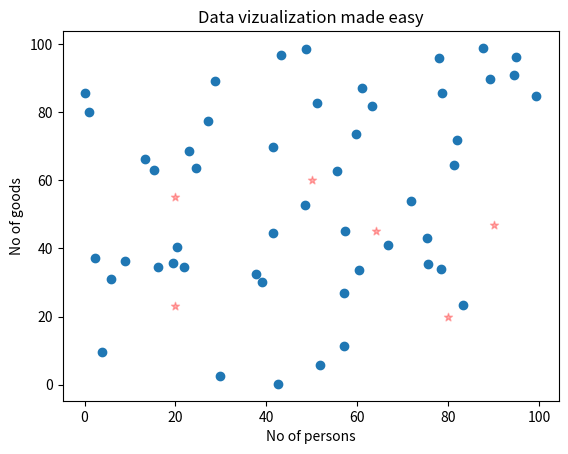

Here is the Python script that generated this plot:
import numpy as np
import matplotlib.pyplot as plt

plt.xlabel('No of persons')
plt.ylabel('No of goods')
plt.title('Data vizualization made easy')
X_data = np.random.random(50) *100    #returns an array
Y_data = np.random.random(50) *100
plt.scatter(X_data,Y_data)
# plt.show()    # displays the data in scatter plot and clears the plot such that new fresh plot can be plotted

plt.xlabel('No of persons')
plt.ylabel('No of goods')
plt.title('Data vizualization made easy')
x_axis = [20,50,20,64,80,90]
y_axis = [55,60,23,45,20,47]
plt.scatter(x_axis,y_axis,c='red', marker='*',alpha=0.3)
plt.show()
 